Image classification data set "data" (SasandinieJayarathna/WeddingLens on GitHub). Class labels (6): boho chic, garden floral, luxury glamour, minimalist modern, rustic barn, traditional classic.

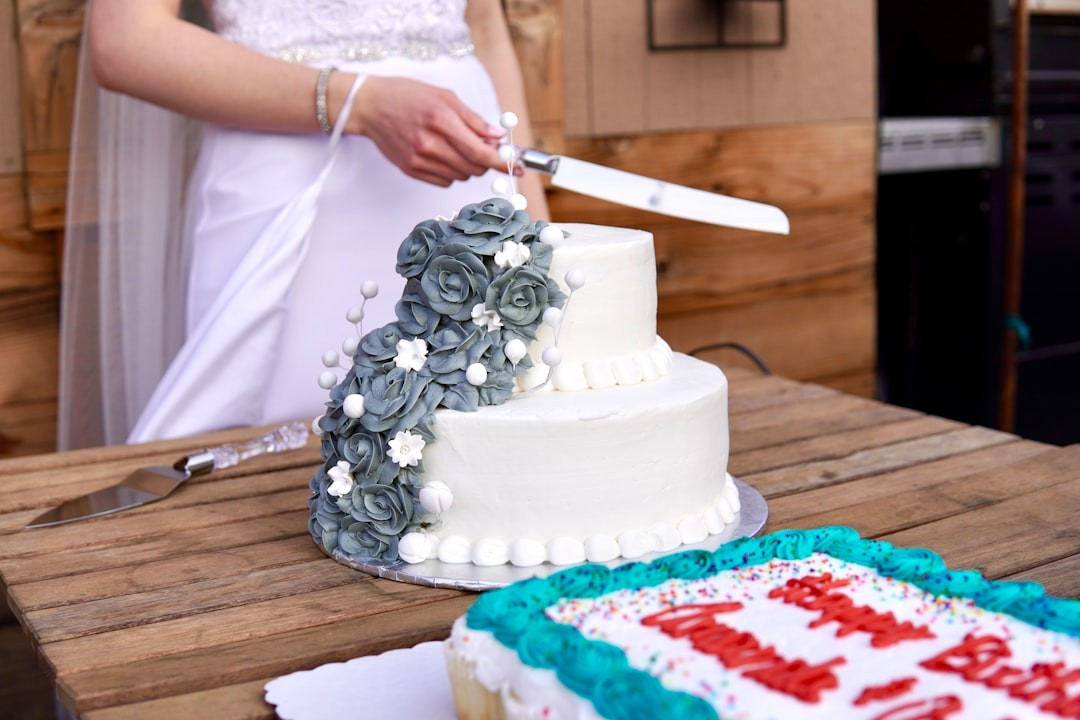
Label: garden floral

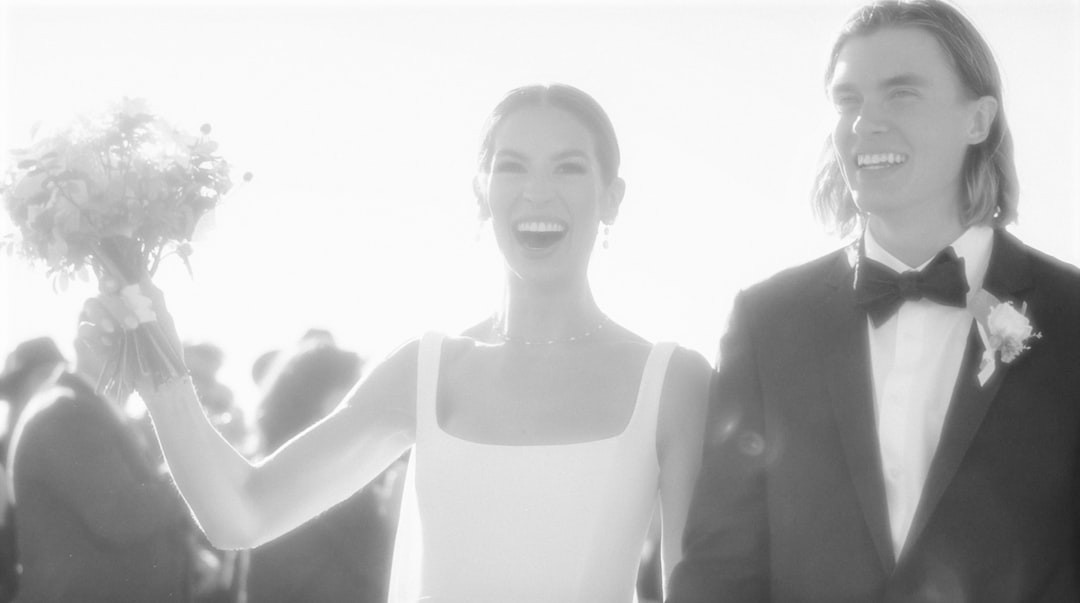
Label: minimalist modern

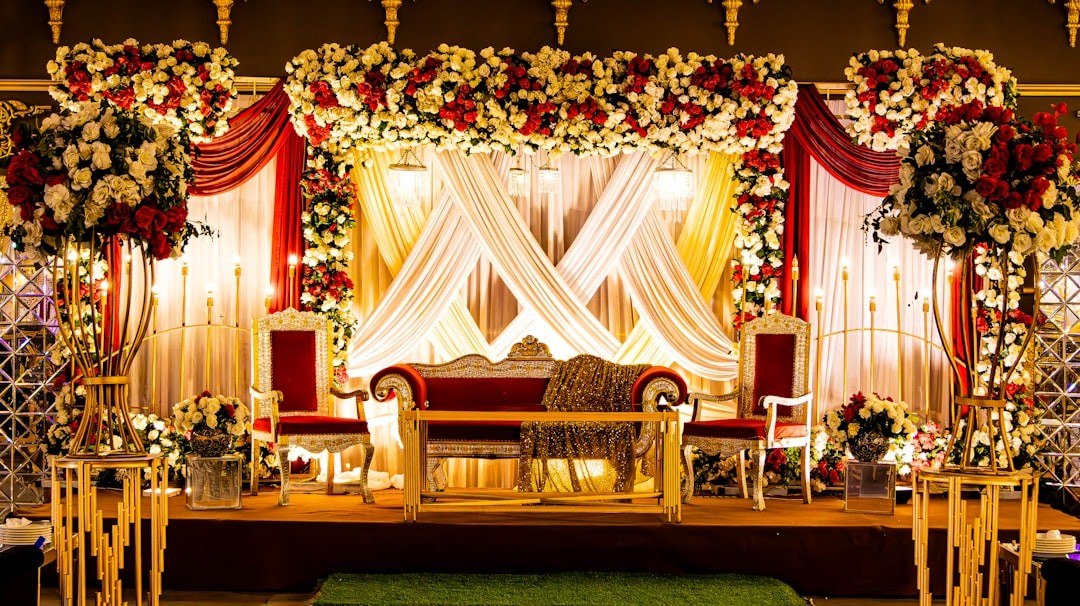
Label: luxury glamour

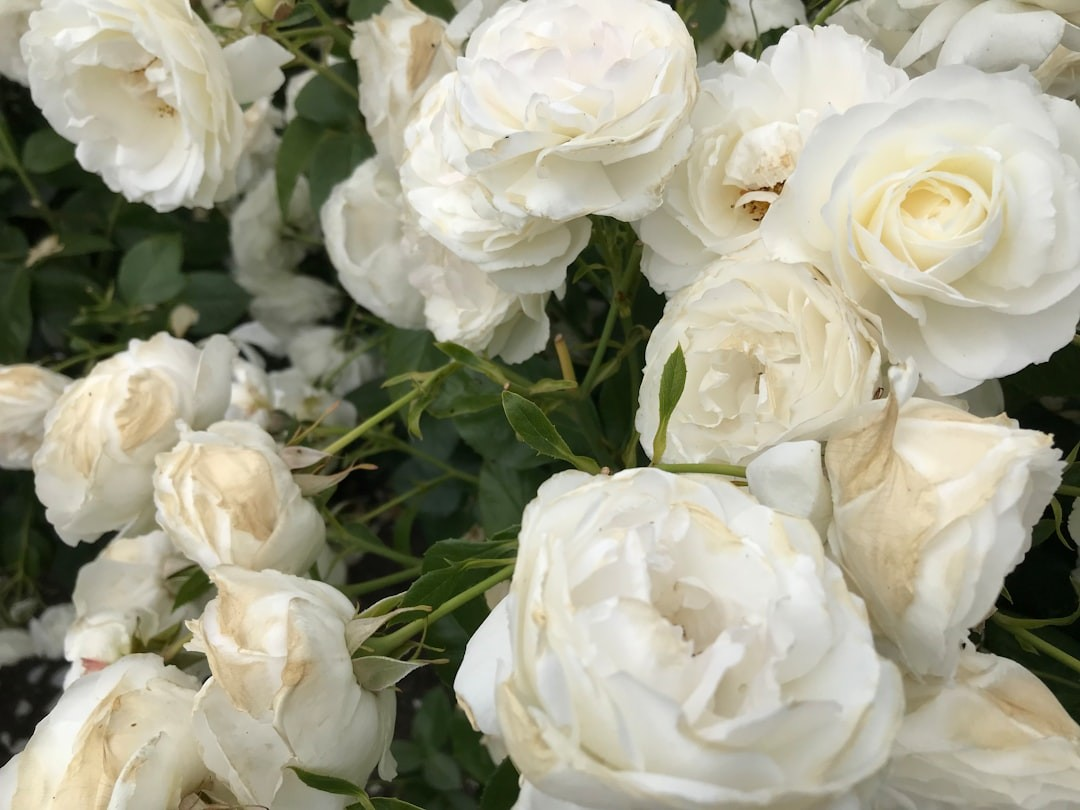
Label: garden floral

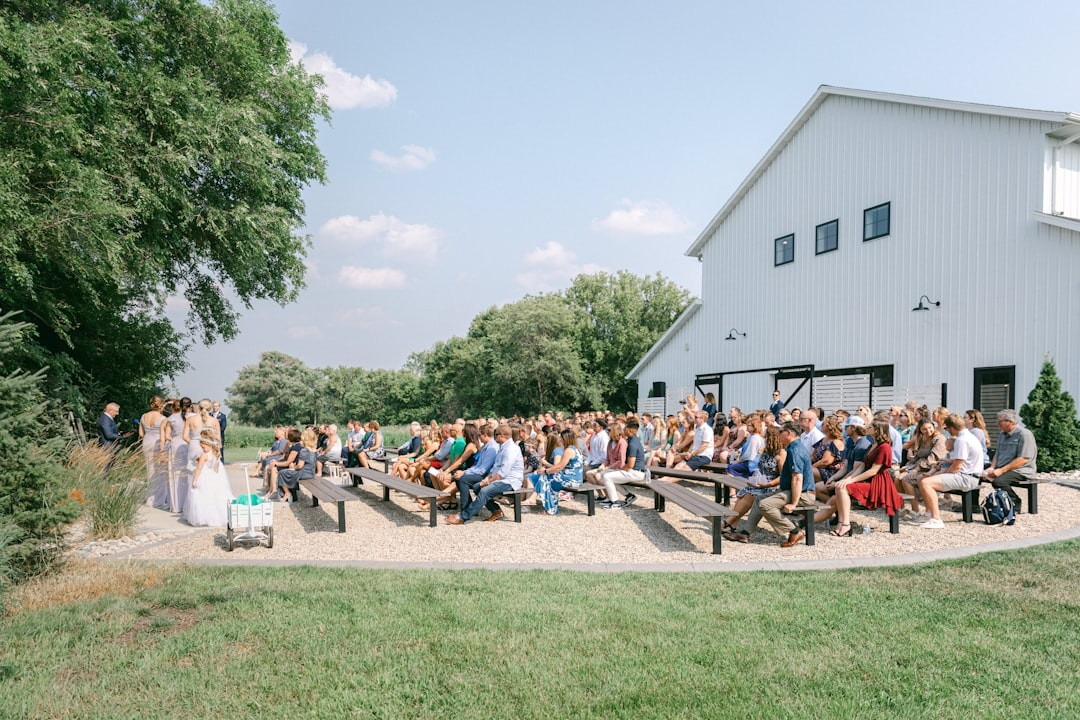
Label: rustic barn

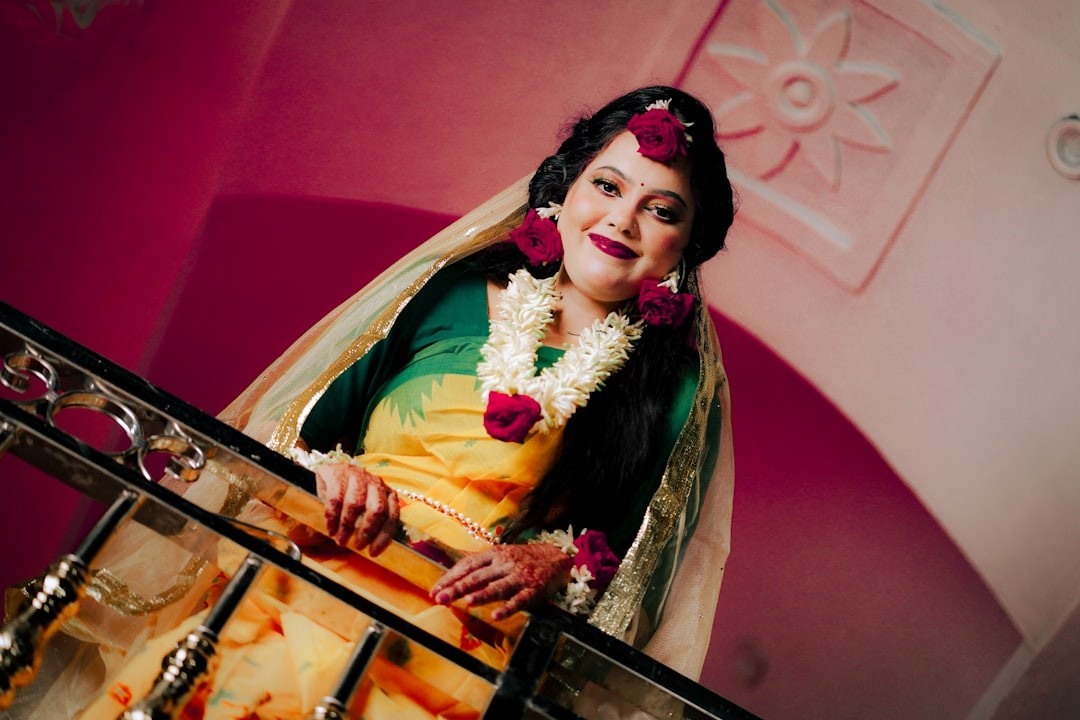
Label: traditional classic
